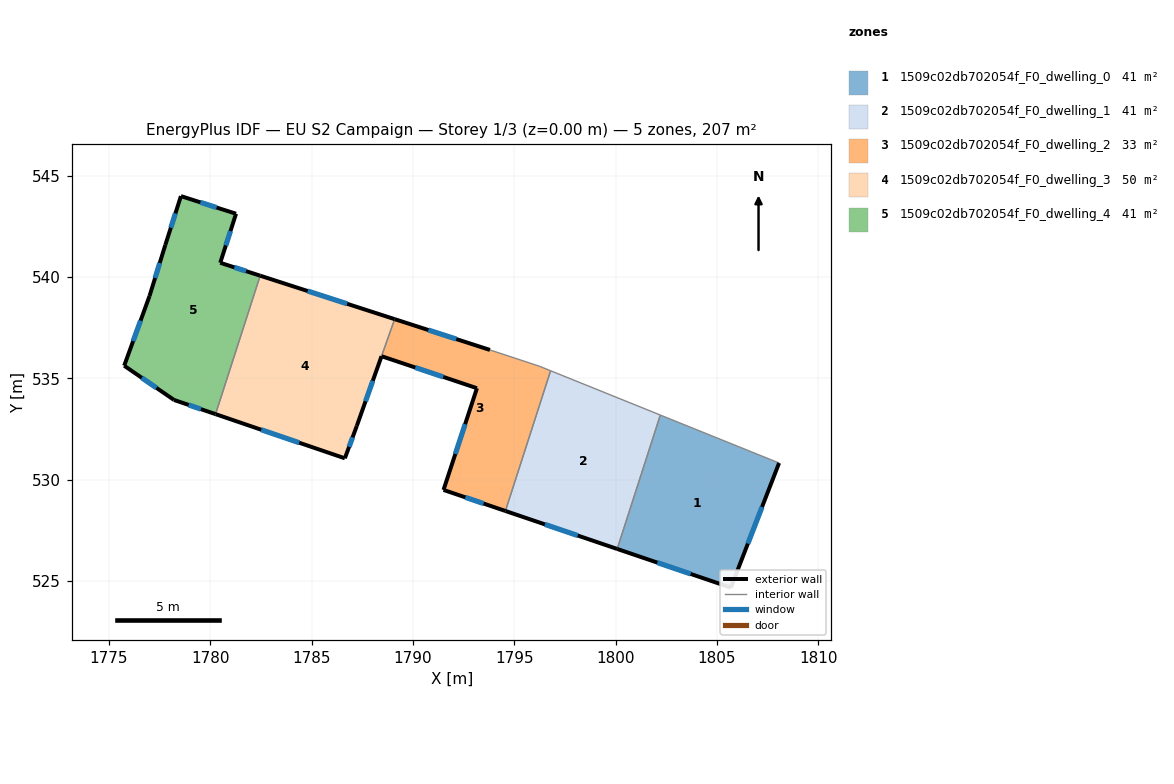
=== STOREY PLAN SPEC (per zone: floor XY polygon, exterior-wall plan segments, windows/doors) ===
zone 1: 1509c02db702054f_F0_dwelling_0  (41.4 m²)
  floor: (1808.07, 530.82) (1805.69, 524.67) (1800.08, 526.58) (1802.21, 533.19)
  exterior wall: (1805.69, 524.67) – (1808.07, 530.82)  [6.6 m]
    window: (1806.53, 526.85) – (1807.23, 528.65)  [1.7 m²]
  exterior wall: (1800.08, 526.58) – (1805.69, 524.67)  [5.9 m]
    window: (1802.06, 525.91) – (1803.71, 525.35)  [1.5 m²]
  interior walls: 2
zone 2: 1509c02db702054f_F0_dwelling_1  (41.4 m²)
  floor: (1802.21, 533.19) (1800.08, 526.58) (1794.56, 528.46) (1796.79, 535.38)
  exterior wall: (1794.56, 528.46) – (1800.08, 526.58)  [5.8 m]
    window: (1796.51, 527.79) – (1798.13, 527.24)  [1.5 m²]
  interior walls: 3
zone 3: 1509c02db702054f_F0_dwelling_2  (33.1 m²)
  floor: (1796.23, 535.60) (1796.79, 535.38) (1794.56, 528.46) (1791.51, 529.50) (1793.16, 534.51) (1788.45, 536.09) (1789.10, 537.92) (1793.80, 536.40)
  exterior wall: (1791.51, 529.50) – (1794.56, 528.46)  [3.2 m]
    window: (1792.59, 529.13) – (1793.48, 528.82)  [0.8 m²]
  exterior wall: (1793.16, 534.51) – (1791.51, 529.50)  [5.3 m]
    window: (1792.57, 532.74) – (1792.09, 531.27)  [1.4 m²]
  exterior wall: (1788.45, 536.09) – (1793.16, 534.51)  [5.0 m]
    window: (1790.11, 535.54) – (1791.50, 535.07)  [1.3 m²]
  exterior wall: (1793.80, 536.40) – (1789.10, 537.92)  [4.9 m]
    window: (1792.14, 536.94) – (1790.76, 537.39)  [1.3 m²]
  interior walls: 4
zone 4: 1509c02db702054f_F0_dwelling_3  (49.7 m²)
  floor: (1789.10, 537.92) (1787.23, 532.66) (1786.64, 531.05) (1780.26, 533.24) (1782.46, 540.07)
  exterior wall: (1789.10, 537.92) – (1782.46, 540.07)  [7.0 m]
    window: (1786.75, 538.68) – (1784.80, 539.31)  [1.8 m²]
  exterior wall: (1786.64, 531.05) – (1787.23, 532.66)  [1.7 m]
    window: (1786.85, 531.62) – (1787.02, 532.09)  [0.4 m²]
  exterior wall: (1780.26, 533.24) – (1786.64, 531.05)  [6.7 m]
    window: (1782.51, 532.46) – (1784.38, 531.83)  [1.7 m²]
  exterior wall: (1787.23, 532.66) – (1788.45, 536.10)  [3.6 m]
    window: (1787.66, 533.87) – (1788.02, 534.88)  [0.9 m²]
  interior walls: 2
zone 5: 1509c02db702054f_F0_dwelling_4  (41.4 m²)
  floor: (1781.27, 543.12) (1780.49, 540.71) (1782.46, 540.07) (1780.26, 533.24) (1778.21, 533.93) (1775.75, 535.62) (1777.00, 539.07) (1777.78, 541.58) (1778.55, 544.00)
  exterior wall: (1777.78, 541.58) – (1777.00, 539.07)  [2.6 m]
    window: (1777.50, 540.69) – (1777.27, 539.96)  [0.7 m²]
  exterior wall: (1778.55, 544.00) – (1777.78, 541.58)  [2.5 m]
    window: (1778.28, 543.14) – (1778.05, 542.44)  [0.7 m²]
  exterior wall: (1781.27, 543.12) – (1778.55, 544.00)  [2.9 m]
    window: (1780.31, 543.43) – (1779.51, 543.69)  [0.7 m²]
  exterior wall: (1780.49, 540.71) – (1781.27, 543.12)  [2.5 m]
    window: (1780.76, 541.56) – (1780.99, 542.27)  [0.7 m²]
  exterior wall: (1782.46, 540.07) – (1780.49, 540.71)  [2.1 m]
    window: (1781.76, 540.29) – (1781.18, 540.48)  [0.5 m²]
  exterior wall: (1778.21, 533.93) – (1780.26, 533.24)  [2.2 m]
    window: (1778.93, 533.69) – (1779.53, 533.48)  [0.6 m²]
  exterior wall: (1775.75, 535.62) – (1778.21, 533.93)  [3.0 m]
    window: (1776.62, 535.03) – (1777.34, 534.53)  [0.8 m²]
  exterior wall: (1777.00, 539.07) – (1775.75, 535.62)  [3.7 m]
    window: (1776.56, 537.85) – (1776.19, 536.84)  [0.9 m²]
  interior walls: 1

=== DERIVED (storey summary) ===
Building: EU S2 Campaign
Storey: 1 of 3  (floor level z = 0.00 m)
Storey gross floor area: 207.0 m²
Zones on this storey: 5
  - 1509c02db702054f_F0_dwelling_0: floor 41.4 m²; exterior wall 12.5 m (37.6 m²); 2 window(s) 3.2 m²; WWR 8.6%
  - 1509c02db702054f_F0_dwelling_1: floor 41.4 m²; exterior wall 5.8 m (17.5 m²); 1 window(s) 1.5 m²; WWR 8.6%
  - 1509c02db702054f_F0_dwelling_2: floor 33.1 m²; exterior wall 18.4 m (55.2 m²); 4 window(s) 4.8 m²; WWR 8.6%
  - 1509c02db702054f_F0_dwelling_3: floor 49.7 m²; exterior wall 19.1 m (57.2 m²); 4 window(s) 4.9 m²; WWR 8.6%
  - 1509c02db702054f_F0_dwelling_4: floor 41.4 m²; exterior wall 21.4 m (64.3 m²); 8 window(s) 5.5 m²; WWR 8.6%
Zone adjacency (shared interzone walls):
  - 1509c02db702054f_F0_dwelling_0 ↔ 1509c02db702054f_F0_dwelling_1
  - 1509c02db702054f_F0_dwelling_1 ↔ 1509c02db702054f_F0_dwelling_2
  - 1509c02db702054f_F0_dwelling_2 ↔ 1509c02db702054f_F0_dwelling_3
  - 1509c02db702054f_F0_dwelling_3 ↔ 1509c02db702054f_F0_dwelling_4